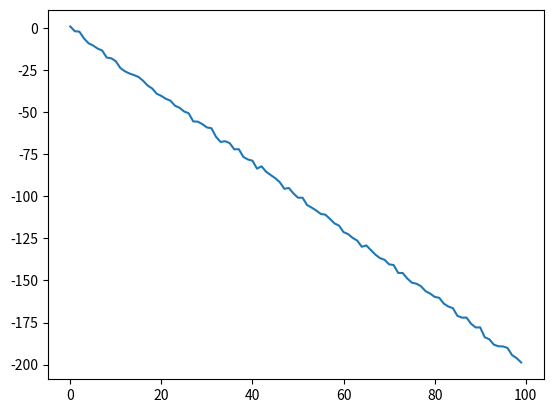

Recreate this plot in Python.
import numpy as np
from matplotlib import pyplot as plt

 # random seeds generated by runman (replaced <seeds>)
try:
    random.seed(479314)
except NameError:
    pass # random is not imported and used
try:
    np.random.seed(479314)
except NameError:
    pass # random is not imported and used
try:
    tf.set_random_seed(479314)
except NameError:
    pass # random is not imported and used

# configurations generated by runman (replaced <config>) 
w = -2 
noise = 1 


# from configs, we now have the vars w and noise
w = np.array(w)
x = np.arange(0, 100, 1)
y = w*x + np.random.normal(0, noise, 100)

plt.plot(x, y)
plt.savefig('plot.png')